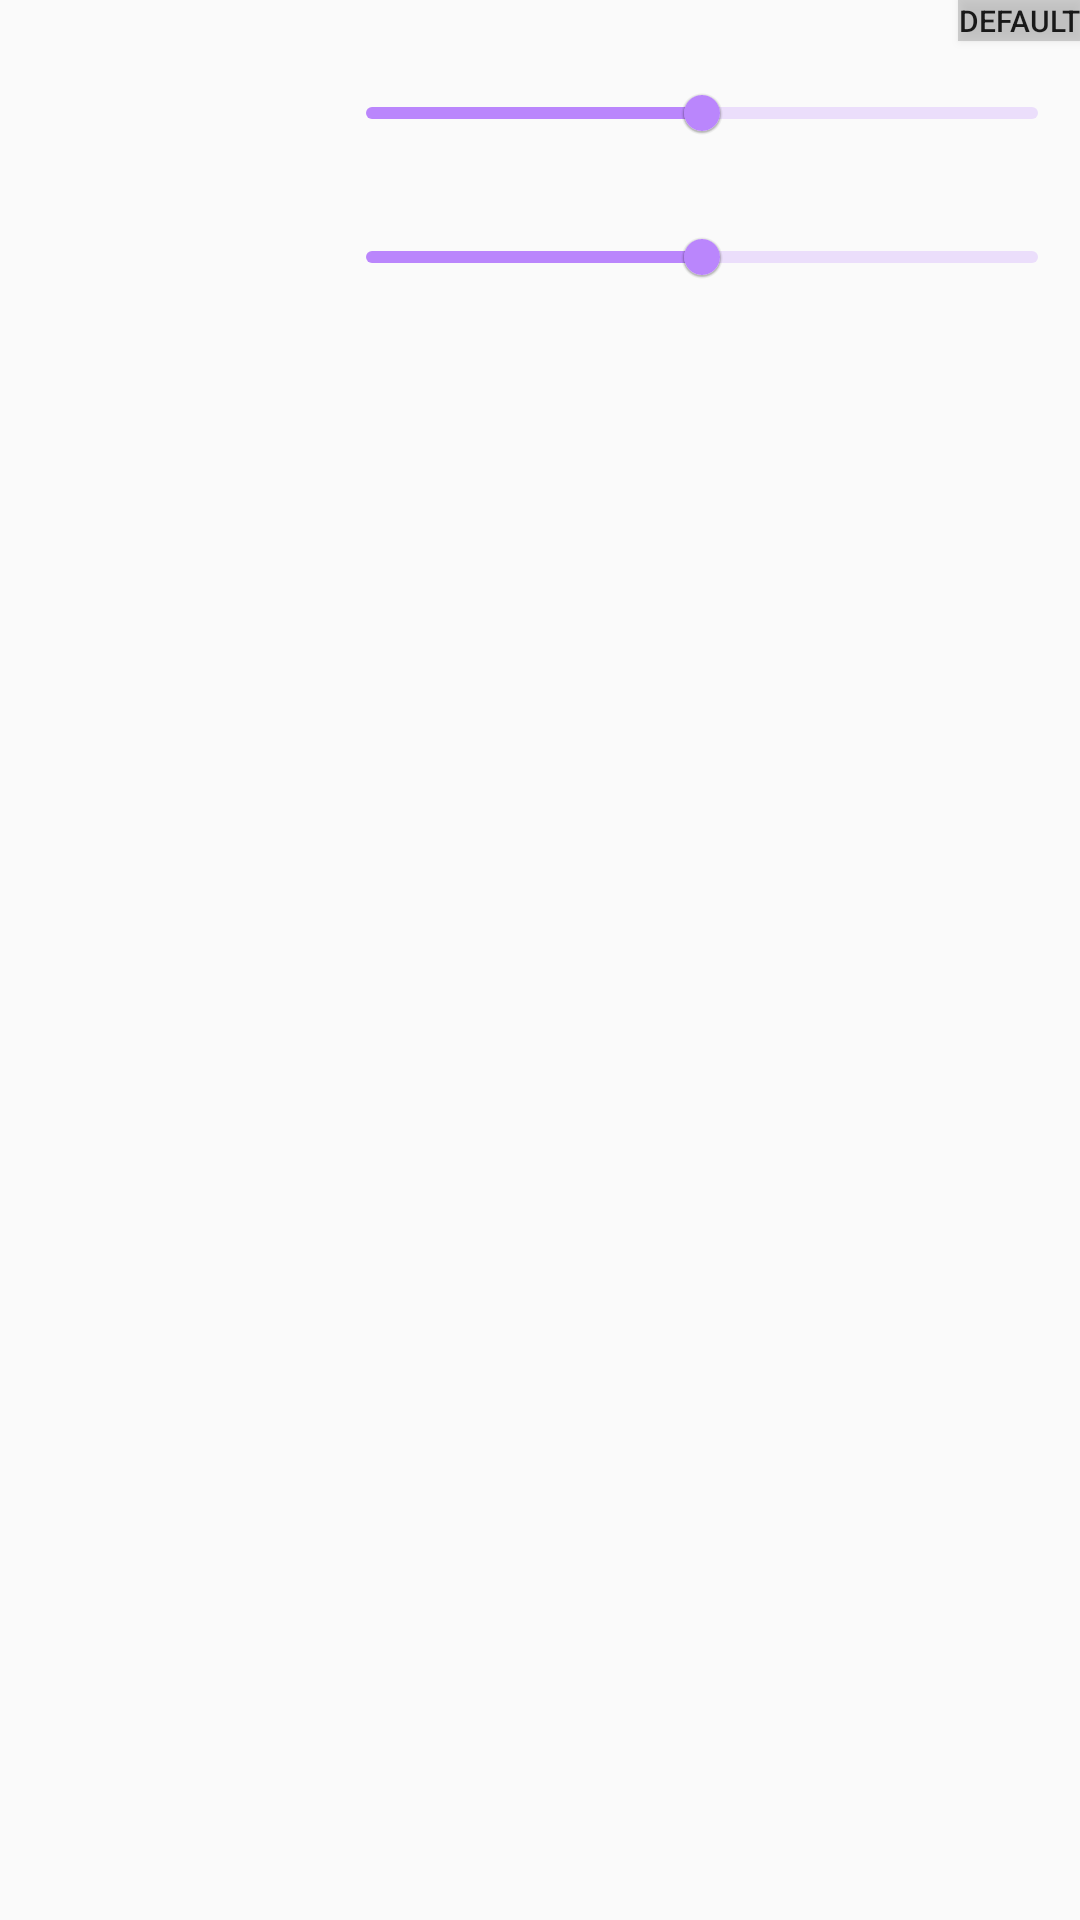

Android layout source for this screen:
<!-- AndroidManifest.xml: application theme AppTheme -->
<!-- res/layout/filter_brightness.xml -->
<?xml version="1.0" encoding="utf-8"?>
<LinearLayout
    xmlns:android="http://schemas.android.com/apk/res/android"
    xmlns:app="http://schemas.android.com/apk/res-auto"
    android:id="@+id/filterViews"
    android:layout_width="match_parent"
    android:layout_height="wrap_content"
    android:orientation="vertical">

    <Button
        android:id="@+id/buttonDefault"
        android:layout_width="wrap_content"
        android:layout_height="wrap_content"
        android:layout_gravity="right"
        android:minWidth="0dp"
        android:minHeight="0dp"
        android:background="#88AAAAAA"
        android:scaleType="center"
        android:text="Default"
        android:textSize="10dp" />

        <include layout="@layout/slider_set"
            android:id="@+id/brtSliderSetAlpha" />

        <include layout="@layout/slider_set"
            android:id="@+id/brtSliderSetBeta" />

</LinearLayout>
<!-- res/layout/slider_set.xml (included above) -->
<?xml version="1.0" encoding="utf-8"?>
<LinearLayout
    xmlns:android="http://schemas.android.com/apk/res/android"
    android:layout_width="match_parent"
    android:layout_height="wrap_content"
    android:orientation="horizontal">

    <androidx.appcompat.widget.AppCompatTextView
        android:id="@+id/label"
        android:layout_width="0dp"
        android:layout_height="wrap_content"
        android:layout_gravity="center_vertical"
        android:gravity="right"
        android:layout_weight="0.3"
        android:textColor="#FFFFFF"
        android:textSize="16sp" />

    <include layout="@layout/slider"
        android:id="@+id/slider"
        android:layout_width="0dp"
        android:layout_height="wrap_content"
        android:layout_weight="0.7"/>
</LinearLayout>
<!-- res/layout/slider.xml (included above) -->
<?xml version="1.0" encoding="utf-8"?>
<com.google.android.material.slider.Slider
    xmlns:android="http://schemas.android.com/apk/res/android"
    xmlns:app="http://schemas.android.com/apk/res-auto"
    android:layout_width="wrap_content"
    android:layout_height="wrap_content"
    android:valueFrom="0.0"
    android:valueTo="100.0"
    app:thumbRadius="6dp"
    android:value="@integer/initial_rgb_filter"
    android:theme="@style/Theme.MaterialComponents"/>
<!-- resources referenced by this layout -->
<resources>
  <integer name="initial_rgb_filter">50</integer>
      -
  <style name="AppTheme" parent="Theme.AppCompat.Light.DarkActionBar">
          
          <item name="colorPrimary">@color/colorPrimary</item>
          <item name="colorPrimaryDark">@color/colorPrimaryDark</item>
          <item name="colorAccent">@color/colorAccent</item>
  
          <item name="colorOnBackground">@color/colorAccent</item>
          <item name="colorSurface">@color/colorAccent</item>
      </style>
  <!-- not gathered from this repository: default colours our renderer supplied (Android Studio template values) -->
  <color name="colorPrimary">#FF6200EE</color>
  <color name="colorPrimaryDark">#FF3700B3</color>
  <color name="colorAccent">#FF03DAC5</color>
</resources>
